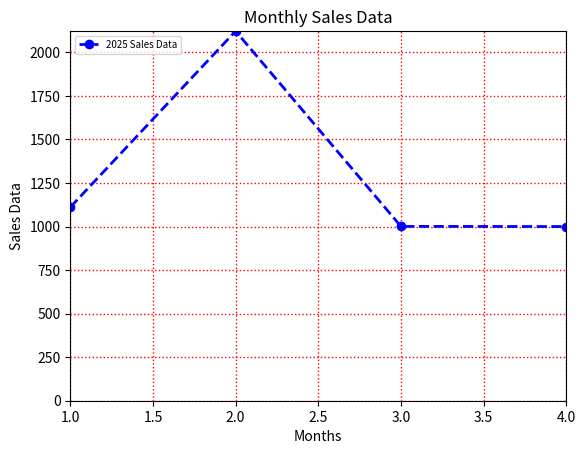

Reproduce this figure in Python.
# Matplotlib is used for data visualization

# Problem Statement:
# Suppose we have monthly sales data for a whole year and we want to find out which month had the highest sales.
# Manually checking and comparing the numbers would be time-consuming and prone to errors. 
# By using Matplotlib, we can create a visual representation of the sales data, 
# making it easy to identify trends and quickly determine the month with the highest sales.

# Data Visualization:
# The process of representing raw data visually using charts or graphs, 
# such as bar charts, line charts, etc., to make it easier to understand and analyze.

# Matplotlib provides several types of graphs:
# Line Graph, Bar Chart, Pie Chart, Histogram, Scatter Plot, Custom Graphs

import matplotlib.pyplot as plt

# Plot a Line Graph
# To plot a graph, we need x-axis and y-axis values as list/array

# xList = [1, 2, 3, 4]
# yList = [10, 20, 10, 25]

# plt.plot(xList, yList)  # Plot the line graph
# plt.show()  # This renders the graph on the screen; it is required to call this

# Key Terms We Should Know:

# 1. Data Point - A single pair of x and y values in the dataset
# 2. X-axis / Y-axis - Horizontal and vertical axes of the graph
# 3. Figure - The canvas where the graph is plotted
# 4. Axes - The actual area in the figure where the graph is drawn
# 5. Plot - The visual representation of data (line, bar, etc.)
# 6. Marker - Symbol or dot representing individual data points
# 7. Line Style - Defines how the line will be drawn (solid, dashed, dotted)
# 8. Color - Color of the line or plot
# 9. Legend - Explains what each line or color represents
# 10. Label - Text describing the x-axis and y-axis
# 11. Title - Headline or name of the graph
# 12. Grid - Optional grid lines to make the graph easier to read
# 13. Function - A block of reusable code
# 14. Method - A function that belongs to an object
# 15. Parameters - Inputs to a function or method
# 16. Keyword Arguments - Named inputs passed to functions/methods
# 17. Object-Oriented API - Using classes and objects to create plots
# 18. DPI (Dots Per Inch) - Resolution of the figure
# 19. Backend - The rendering engine used by Matplotlib

# x = ['Monday','Tuesday','Wednesday','Thursday','Friday']
# y = [1010, 2000, 889, 55, 400]

# plt.plot(x, y)
# plt.title("Bakery Sales This Week")
# plt.xlabel("Days of the week")
# plt.ylabel("Sales Per day")
# plt.show()

# Now Understand About Plot Which Argment can takes Plot fuction
# It is used to create Line Chart

month = [1, 2, 3, 4]
sales = [1111,2122,1001,1000] 

plt.plot(month, sales, color='blue', linestyle='--', linewidth=2, marker='o', label='2025 Sales Data')
plt.xlabel("Months")
plt.ylabel("Sales Data")
plt.title("Monthly Sales Data")
plt.legend(loc='upper left', fontsize=7) # It show plot label (2025 Sales Data) on the graph
plt.grid(color="red", linestyle=":", linewidth=1)
plt.xlim(1,4)
plt.ylim(0, 2122)
plt.show()